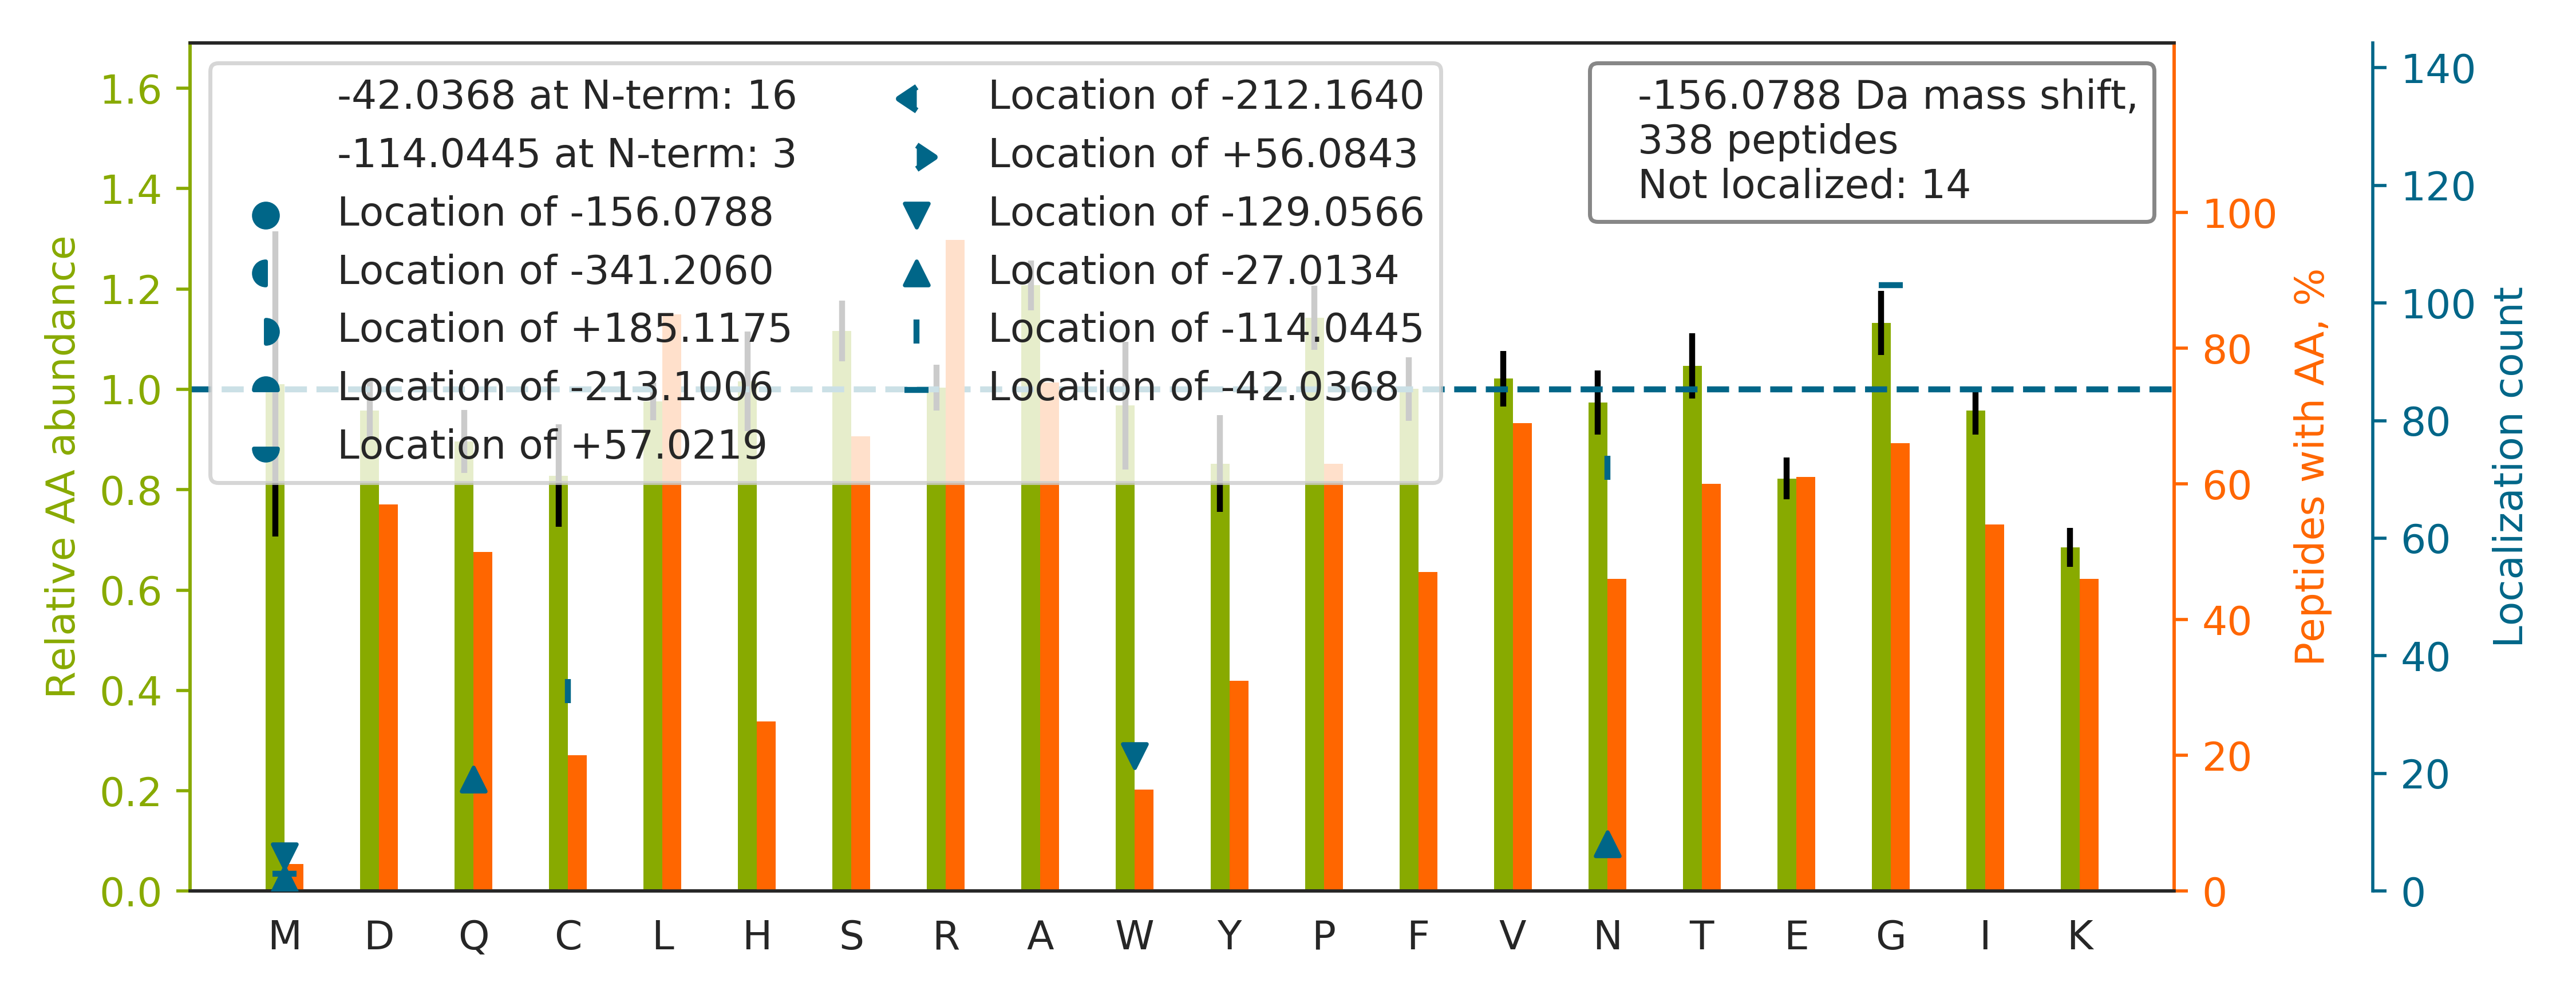

The data file committed next to this chart (first rows):
top isoform	localization score	spectrum
RVLTLAAENPFLTHLICTFQTK		27CPTAC_COprospective_W_VU_20150810_22CO…
RSTAPSAAASASASAAASSPAGGG[-42]AEALELLEHC[…	0.7485	01CPTAC_COprospective_W_VU_20150901_01CO…
GRIAVGSDADLVIWDPDSVK		54CPTAC_COprospective_W_VU_20160226_01CO…
RALEYTIYNQELNETR		93CPTAC_COprospective_W_VU_20160729_11CO…
RLSPPSSSAASSYSFSDLNSTR		05CPTAC_COprospective_W_VU_20150915_05CO…
GRISVGSDSDLVIWDPDAVK		74CPTAC_COprospective_W_VU_20160912_11CO…
M[-42]RYVASYLLAALGGN[-114]SSPSAK	0.09223	71CPTAC_COprospective_W_VU_20160414_14CO…
RQFPN[-114]ASLIG[-42]LTATATNHVLTDAQK	1	28CPTAC_COprospective_W_VU_20150810_05CO…
RSALQSINEWAAQTTDGK		68CPTAC_COprospective_W_VU_20160406_14CO…
RVSTSWSPVG[-42]AAFN[-114]VKPQGSR	0.9834	85CPTAC_COprospective_W_VU_20160630_11CO…
REIISFG[-42]SGYGGN[-114]SLLGK	0.6298	88CPTAC_COprospective_W_VU_20160705_11CO…
RVALVTFNSAAHNKPSLIR		44CPTAC_COprospective_W_VU_20151202_20CO…
RVG[-42]SGGATLN[-114]ALLVAAEHLSAR	0.8285	13CPTAC_COprospective_W_VU_20151030_06CO…
GRAVPVWDVLASGYVSGAAR		56CPTAC_COprospective_W_VU_20160303_01CO…
RPCFSALEVDETYVPK		45CPTAC_COprospective_W_VU_20151202_05CO…
RVGEQDSAPTQEKPTSPGK		31CPTAC_COprospective_W_VU_20150810_11CO…
GRLYPWG[-42]VVEVEN[-114]PEHNDFLK	0.7049	82CPTAC_COprospective_W_VU_20160520_11CO…
RALFPGDSEIDQLFR		60CPTAC_COprospective_W_VU_20160311_27CO…
G[-42]RVFEVSLADLQN[-114]DEVAFR	1.0	26CPTAC_COprospective_W_VU_20150810_05CO…
REPLPSLEAVYLITPSEK		45CPTAC_COprospective_W_VU_20151202_05CO…
RITPLSLQTQG[-42]SSHETLN[-114]IVEEK	1.0	41CPTAC_COprospective_W_VU_20151124_21CO…
RAGLGSGLSLSGLVHPELSR		66CPTAC_COprospective_W_VU_20160323_11CO…
G[-42]RPTSTN[-114]PIASIFAWTR	1	34CPTAC_COprospective_W_VU_20150824_11CO…
GRVSVPTHPEAVGDASLTVVK		50CPTAC_COprospective_W_VU_20151222_05CO…
RVVPSDLYPLVLGFLR		40CPTAC_COprospective_W_VU_20150909_05CO…
RLAPITSDPTEATAVGAVEASFK		62CPTAC_COprospective_W_VU_20160311_05CO…
RAFPAWADTSVLSR		14CPTAC_COprospective_W_VU_20151030_06CO…
RG[-42]TDEC[-114]AIESIAVAATPIPK	1.0	68CPTAC_COprospective_W_VU_20160406_14CO…
SKQQPTQFIN[-114]PETPG[-42]YVGFANLPNQVHR	0.991	58CPTAC_COprospective_W_VU_20160318_11CO…
RN[-114]FEATLG[-42]WLQEHACSR	1	85CPTAC_COprospective_W_VU_20160630_11CO…
RSPYNYLQVAYFK		43CPTAC_COprospective_W_VU_20151130_01CO…
GRVG[-42]PLLAC[-114]IIGTQFR	0.9787	92CPTAC_COprospective_W_VU_20160728_11CO…
GRAQLGVQAFADALLIIPK		87CPTAC_COprospective_W_VU_20160701_09CO…
RQLQEERPELSESELTR		45CPTAC_COprospective_W_VU_20151202_05CO…
RPSEN[-114]LG[-42]QVLFGER	1.0	65CPTAC_COprospective_W_VU_20160322_05CO…
HTSVQTTSSGSGPFTDVR		28CPTAC_COprospective_W_VU_20150810_05CO…
KVADALTN[-27]AVAHVDDM[-129]PNALSALSDLHAH…	0.9868	01CPTAC_COprospective_W_VU_20150901_01CO…
RLYGSEAFATDFQDSAAAK		31CPTAC_COprospective_W_VU_20150810_11CO…
RQAPSIATIG[-42]STC[-114]DLNLK	0.9486	22CPTAC_COprospective_W_VU_20150202_05CO…
RAVPLALALISVSNPR		90CPTAC_COprospective_W_VU_20160728_11CO…
RSLPEG[-42]VAN[-114]GIEVYSTK	0.8872	29CPTAC_COprospective_W_VU_20150810_11CO…
RSVPAGLTLQSVSPQSLQGK		65CPTAC_COprospective_W_VU_20160322_05CO…
RAALLNAILHSAYSETFLLPHLK		87CPTAC_COprospective_W_VU_20160701_09CO…
DRSGSISYTELQQALSQ[-27]M[-129]GYNLSPQFTQL…	0.8127	15CPTAC_COprospective_W_VU_20151102_09CO…
G[-42]RVSIAELAQASN[-114]SLIAWGR	1	42CPTAC_COprospective_W_VU_20151124_05CO…
RAVGPSSTQ[-27]LYM[-129]VR	1.0	26CPTAC_COprospective_W_VU_20150810_05CO…
RALIGDDVGLTSYK		18CPTAC_COprospective_W_VU_20151105_14CO…
RLFDFQGLQHQVAHVATQLEAAR		24CPTAC_COprospective_W_VU_20150215_01CO…
RGGICNGDGGTPLVCEGLAHGVASFSLGPCGR		88CPTAC_COprospective_W_VU_20160705_11CO…
GRPGPGLSSQTAGAAGWR		27CPTAC_COprospective_W_VU_20150810_22CO…
RYLN[-114]SG[-42]GFIGYAPYVNR	0.901	61CPTAC_COprospective_W_VU_20160707_11CO…
RNLDIERPTYTNLNR		46CPTAC_COprospective_W_VU_20151209_09CO…
RAYDLFC[-114]G[-42]LEQHGAPK	0.9998	86CPTAC_COprospective_W_VU_20160628_11CO…
RVLGYDLLELSLHGPQETLDR		50CPTAC_COprospective_W_VU_20151222_05CO…
RQIQSLTC[-114]EVDG[-42]LR	1.0	69CPTAC_COprospective_W_VU_20160407_22CO…
RQLEESVDALSEELVQLR		72CPTAC_COprospective_W_VU_20160422_05CO…
RITIVEN[-114]VG[-42]SVEGLAYHR	0.9999	89CPTAC_COprospective_W_VU_20160707_11CO…
G[-42]RVLFRPSDTAN[-114]SSNQDALSSNTSLK	1	75CPTAC_COprospective_W_VU_20160502_11CO…
RNVDPFHIYFCNLK		59CPTAC_COprospective_W_VU_20160308_13CO…
YGDFRADDADEFGYSR		26CPTAC_COprospective_W_VU_20150810_05CO…
... 278 more rows
